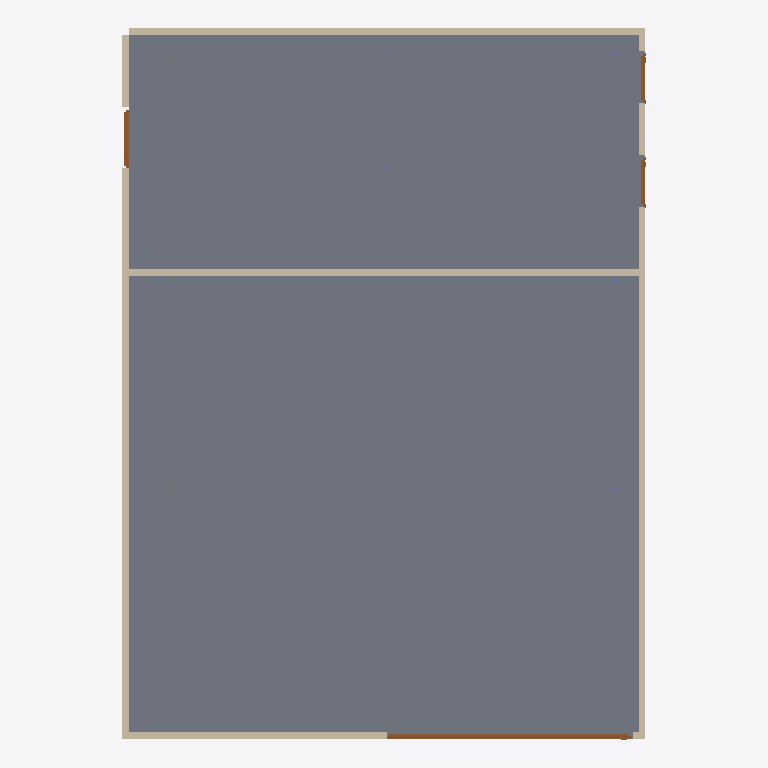
Plan cut of the same IFC building model at storey 'Terreo' (level 0.00 m, cut at 1.40 m), seen from above with north up, elements coloured by IFC class: 5 walls (beige), 4 doors (brown), 2 slabs (grey). Cut surfaces are drawn darker.
Extent 10.8 m × 14.6 m × 7.2 m (x, y, z). Storeys (1): Terreo at 0.00 m. Elements (23): 12 IfcColumn, 5 IfcWall, 4 IfcDoor, 2 IfcSlab.

HEADER;
FILE_DESCRIPTION(('ViewDefinition[DesignTransferView]'),'2;1');
FILE_NAME('/dev/null','2026-08-24T15:41:26+00:00',(''),(''),'IfcOpenShell 0.8.5','IfcOpenShell 0.8.5','Nobody');
FILE_SCHEMA(('IFC4'));
ENDSEC;
DATA;
#1=IFCPROJECT('0sGisGfhX7fu1_P5fFtULZ',$,'My Desktop Tech Center',$,$,$,$,(#10),#5);
#12=IFCSITE('3xgvYJvrjDlf8ocTebxFlF',$,'Site',$,$,$,$,$,$,(-22,52,6,816000),(-43,12,52,722000),0.0,$,$);
#13=IFCBUILDING('2GlW23Sfr9tPvVmp46ErGW',$,'Tech Center',$,$,$,$,$,$,$,$,$);
#14=IFCBUILDINGSTOREY('3bE_nvRxb4U9CBRCIsOl0L',$,'Terreo',$,$,$,$,$,$,0.0);
#18=IFCSLAB('3Us4ry9lbCK8ebh29QJtzu',$,'Laje Terreo',$,$,#33,#28,$,.FLOOR.);
#390=IFCSLAB('30COgDrLH1ABQYzImvcsL0',$,'Grelha de Piso (calha coletora)',$,$,#403,#398,$,.FLOOR.);
#341=IFCWALL('3HtfrLuwX92B1InLmrlPOG',$,'Alvenaria - Lateral Norte',$,$,#866,#867,$,.STANDARD.);
#308=IFCWALL('0$1sxGCjD68AteLu2Cm3Nx',$,'Alvenaria - Fachada Leste',$,$,#834,#835,$,.STANDARD.);
#373=IFCWALL('3H7hoHrmr4l9KpoSIEj7Cf',$,'Alvenaria - Divisa Casa de Maquinas',$,$,#898,#899,$,.STANDARD.);
#357=IFCWALL('3cE5eIyav1Ev4BOHQ9d9M3',$,'Alvenaria - Lateral Sul',$,$,#882,#883,$,.STANDARD.);
#325=IFCWALL('0Yvh0YY_52Kv6otrq05vu8',$,'Alvenaria - Fachada Oeste',$,$,#850,#851,$,.STANDARD.);
#1016=IFCDOOR('10dgy3guf7J9RiPBR5B347',$,'P02 - Portao de Correr Duplo',$,$,#1100,#1090,$,$,$,.DOOR.,$,$);
#1120=IFCDOOR('1G38OfmbD4E96g$bBc14jf',$,'P03 - Portas de Giro',$,$,#1204,#1194,$,$,$,.DOOR.,$,$);
#1224=IFCDOOR('1rZodv91PBJAAJJwEUd01j',$,'P04 - Porta Isoblock',$,$,#1308,#1298,$,$,$,.DOOR.,$,$);
#912=IFCDOOR('27G3g_C7HEM8UQEswp3pD$',$,'P01 - Porta Corta-Fogo',$,$,#996,#986,$,$,$,.DOOR.,$,$);
ENDSEC;
